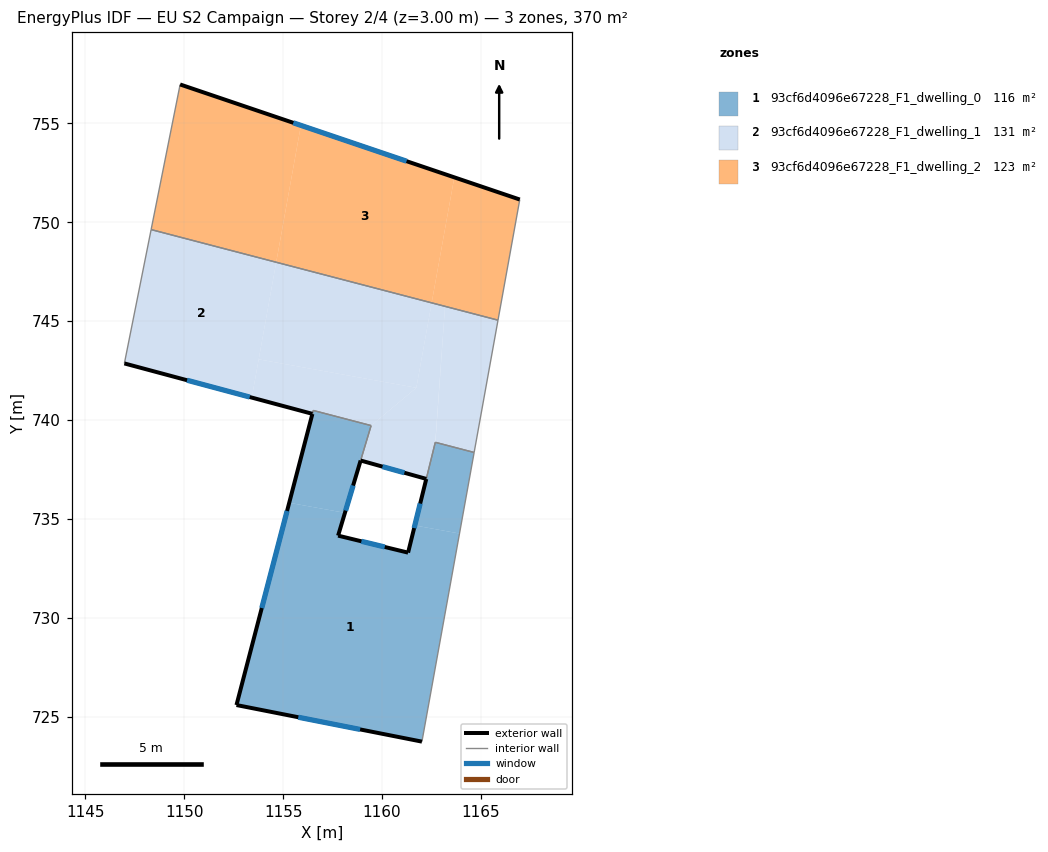
=== STOREY PLAN SPEC (per zone: floor XY polygon, exterior-wall plan segments, windows/doors) ===
zone 1: 93cf6d4096e67228_F1_dwelling_0  (115.5 m²)
  floor: (1164.66, 738.36) (1163.92, 734.26) (1161.66, 734.67) (1162.70, 738.87)
  floor: (1159.44, 739.72) (1158.13, 735.31) (1155.31, 735.81) (1156.52, 740.48)
  floor: (1163.92, 734.26) (1162.02, 723.73) (1152.64, 725.58) (1155.31, 735.81) (1158.13, 735.31) (1157.78, 734.15) (1161.32, 733.29) (1161.66, 734.67)
  exterior wall: (1161.32, 733.29) – (1157.78, 734.15)  [3.6 m]
    window: (1160.14, 733.58) – (1158.96, 733.87)  [1.2 m²]
  exterior wall: (1162.24, 737.02) – (1161.32, 733.29)  [3.8 m]
    window: (1161.93, 735.78) – (1161.63, 734.53)  [1.3 m²]
  exterior wall: (1152.64, 725.58) – (1162.02, 723.73)  [9.6 m]
    window: (1155.77, 724.97) – (1158.89, 724.35)  [3.2 m²]
  exterior wall: (1156.48, 740.31) – (1152.64, 725.58)  [15.2 m]
    window: (1155.20, 735.40) – (1153.92, 730.49)  [5.1 m²]
  exterior wall: (1157.78, 734.15) – (1158.92, 737.95)  [4.0 m]
    window: (1158.16, 735.42) – (1158.54, 736.69)  [1.3 m²]
  interior walls: 6
zone 2: 93cf6d4096e67228_F1_dwelling_1  (131.1 m²)
  floor: (1154.65, 747.98) (1153.41, 741.13) (1146.97, 742.86) (1148.32, 749.63)
  floor: (1162.51, 745.93) (1161.74, 741.63) (1153.76, 743.07) (1154.65, 747.98)
  floor: (1161.74, 741.63) (1159.45, 739.72) (1156.52, 740.48) (1156.48, 740.31) (1153.41, 741.13) (1153.76, 743.07)
  floor: (1165.87, 745.05) (1164.66, 738.36) (1162.70, 738.87) (1163.19, 745.75)
  floor: (1163.19, 745.75) (1162.70, 738.87) (1162.24, 737.02) (1158.92, 737.95) (1159.45, 739.72) (1161.74, 741.63) (1162.51, 745.93)
  exterior wall: (1146.97, 742.86) – (1156.48, 740.31)  [9.8 m]
    window: (1150.14, 742.01) – (1153.31, 741.16)  [3.3 m²]
  exterior wall: (1158.92, 737.95) – (1162.24, 737.02)  [3.4 m]
    window: (1160.03, 737.64) – (1161.13, 737.33)  [1.1 m²]
  interior walls: 8
zone 3: 93cf6d4096e67228_F1_dwelling_2  (123.4 m²)
  floor: (1155.90, 754.90) (1154.65, 747.98) (1148.32, 749.63) (1149.79, 756.97)
  floor: (1163.66, 752.27) (1162.51, 745.93) (1154.65, 747.98) (1155.90, 754.90)
  floor: (1166.97, 751.15) (1165.87, 745.05) (1162.51, 745.93) (1163.66, 752.27)
  exterior wall: (1166.97, 751.15) – (1149.79, 756.97)  [18.1 m]
    window: (1161.24, 753.09) – (1155.52, 755.03)  [6.0 m²]
  interior walls: 3

=== DERIVED (storey summary) ===
Building: EU S2 Campaign
Storey: 2 of 4  (floor level z = 3.00 m)
Storey gross floor area: 370.1 m²
Zones on this storey: 3
  - 93cf6d4096e67228_F1_dwelling_0: floor 115.5 m²; exterior wall 36.2 m (108.7 m²); 5 window(s) 12.1 m²; WWR 11.1%
  - 93cf6d4096e67228_F1_dwelling_1: floor 131.1 m²; exterior wall 13.3 m (39.9 m²); 2 window(s) 4.4 m²; WWR 11.1%
  - 93cf6d4096e67228_F1_dwelling_2: floor 123.4 m²; exterior wall 18.1 m (54.4 m²); 1 window(s) 6.0 m²; WWR 11.1%
Zone adjacency (shared interzone walls):
  - 93cf6d4096e67228_F1_dwelling_0 ↔ 93cf6d4096e67228_F1_dwelling_1
  - 93cf6d4096e67228_F1_dwelling_1 ↔ 93cf6d4096e67228_F1_dwelling_2